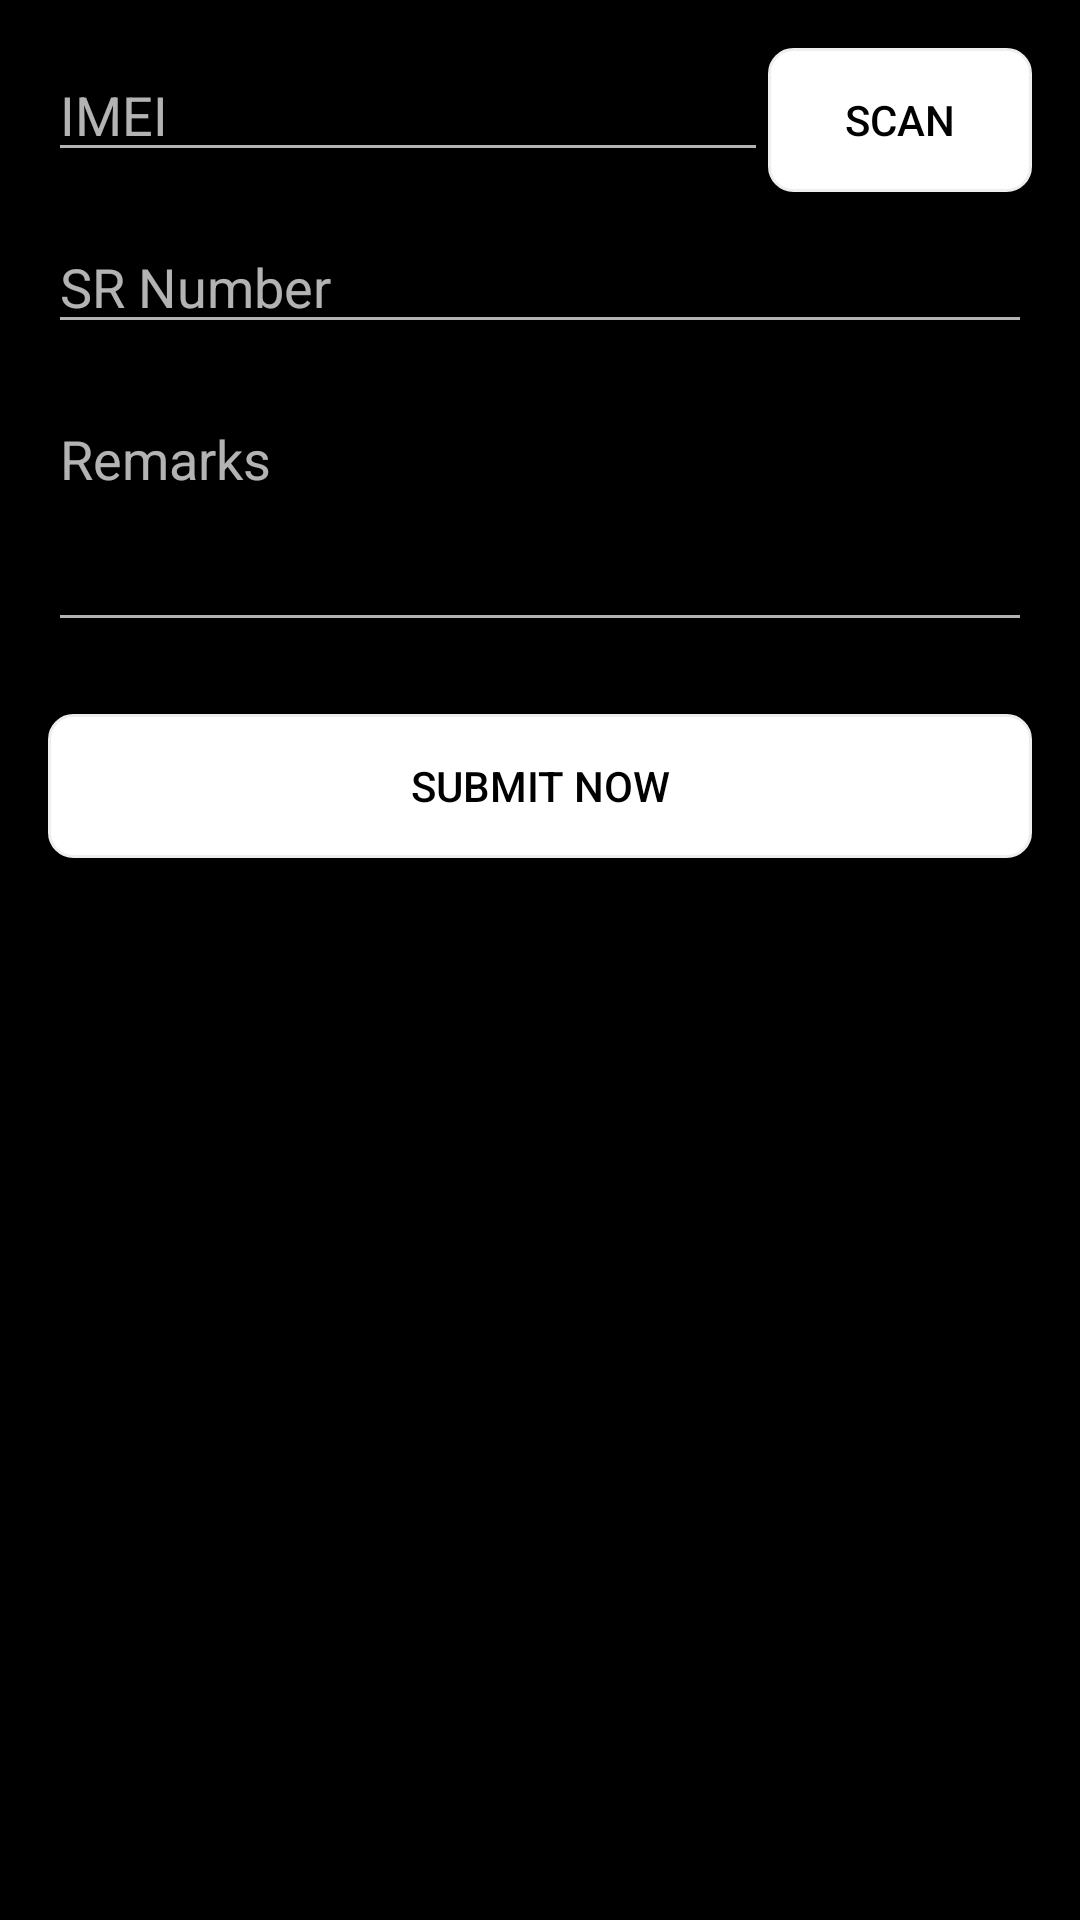

This screen was rendered from an Android layout file. Write that file and the resources it references.
<!-- AndroidManifest.xml: application theme Theme.MMITest -->
<!-- res/layout/dialog_submit_report.xml -->
<?xml version="1.0" encoding="utf-8"?>
<androidx.constraintlayout.widget.ConstraintLayout
    xmlns:android="http://schemas.android.com/apk/res/android"
    xmlns:app="http://schemas.android.com/apk/res-auto"
    android:layout_width="match_parent"
    android:layout_height="wrap_content"
    android:background="@color/black"
    android:padding="16dp">

    <EditText
        android:id="@+id/imeiField"
        android:layout_width="0dp"
        android:layout_height="wrap_content"
        android:hint="IMEI"
        android:textCursorDrawable="@color/white"
        android:inputType="number"
        app:layout_constraintStart_toStartOf="parent"
        app:layout_constraintEnd_toStartOf="@id/scanBarcodeButton"
        app:layout_constraintTop_toTopOf="parent"/>

    <Button
        android:id="@+id/scanBarcodeButton"
        android:layout_width="wrap_content"
        android:layout_height="wrap_content"
        android:background="@drawable/rounded_background"
        android:textColor="@color/black"
        android:text="Scan"
        android:layout_marginStart="8dp"
        app:layout_constraintTop_toTopOf="@id/imeiField"
        app:layout_constraintEnd_toEndOf="parent"/>

    <EditText
        android:id="@+id/srNumberField"
        android:layout_width="0dp"
        android:layout_height="wrap_content"
        android:hint="SR Number"
        android:textCursorDrawable="@color/white"
        android:layout_marginTop="16dp"
        app:layout_constraintTop_toBottomOf="@id/imeiField"
        app:layout_constraintStart_toStartOf="parent"
        app:layout_constraintEnd_toEndOf="parent"/>

    <EditText
        android:id="@+id/remarksField"
        android:layout_width="0dp"
        android:layout_height="wrap_content"
        android:hint="Remarks"
        android:layout_marginTop="16dp"
        android:textCursorDrawable="@color/white"
        android:minLines="3"
        android:gravity="top"
        app:layout_constraintTop_toBottomOf="@id/srNumberField"
        app:layout_constraintStart_toStartOf="parent"
        app:layout_constraintEnd_toEndOf="parent"/>

    <Button
        android:id="@+id/submitNowButton"
        android:layout_width="0dp"
        android:layout_height="wrap_content"
        android:text="Submit Now"
        android:textColor="@color/black"
        android:layout_marginTop="24dp"
        android:background="@drawable/rounded_background"
        app:layout_constraintTop_toBottomOf="@id/remarksField"
        app:layout_constraintStart_toStartOf="parent"
        app:layout_constraintEnd_toEndOf="parent"/>

</androidx.constraintlayout.widget.ConstraintLayout>
<!-- resources referenced by this layout -->
<resources>
  <!-- drawable rounded_background (drawable) -->
  <?xml version="1.0" encoding="utf-8"?>
  <shape xmlns:android="http://schemas.android.com/apk/res/android">
      <solid android:color="@color/white"/>
      <corners android:radius="8dp"/>
      <stroke
          android:width="1dp"
          android:color="#EEEEEE"/>
  </shape>
  <style name="Theme.MMITest" parent="Theme.AppCompat.NoActionBar">
          
          <item name="colorPrimary">@color/purple_500</item>
          <item name="colorPrimaryVariant">@color/purple_700</item>
          <item name="colorOnPrimary">@color/white</item>
          
          <item name="colorSecondary">@color/teal_200</item>
          <item name="colorSecondaryVariant">@color/teal_700</item>
          <item name="colorOnSecondary">@color/black</item>
          
          <item name="android:statusBarColor">?attr/colorPrimaryVariant</item>
          
      </style>
  <!-- not gathered from this repository: default colours our renderer supplied (Android Studio template values) -->
  <color name="purple_500">#FF6200EE</color>
  <color name="purple_700">#FF3700B3</color>
  <color name="teal_200">#FF03DAC5</color>
  <color name="teal_700">#FF018786</color>
  <color name="black">#FF000000</color>
  <color name="white">#FFFFFFFF</color>
</resources>
